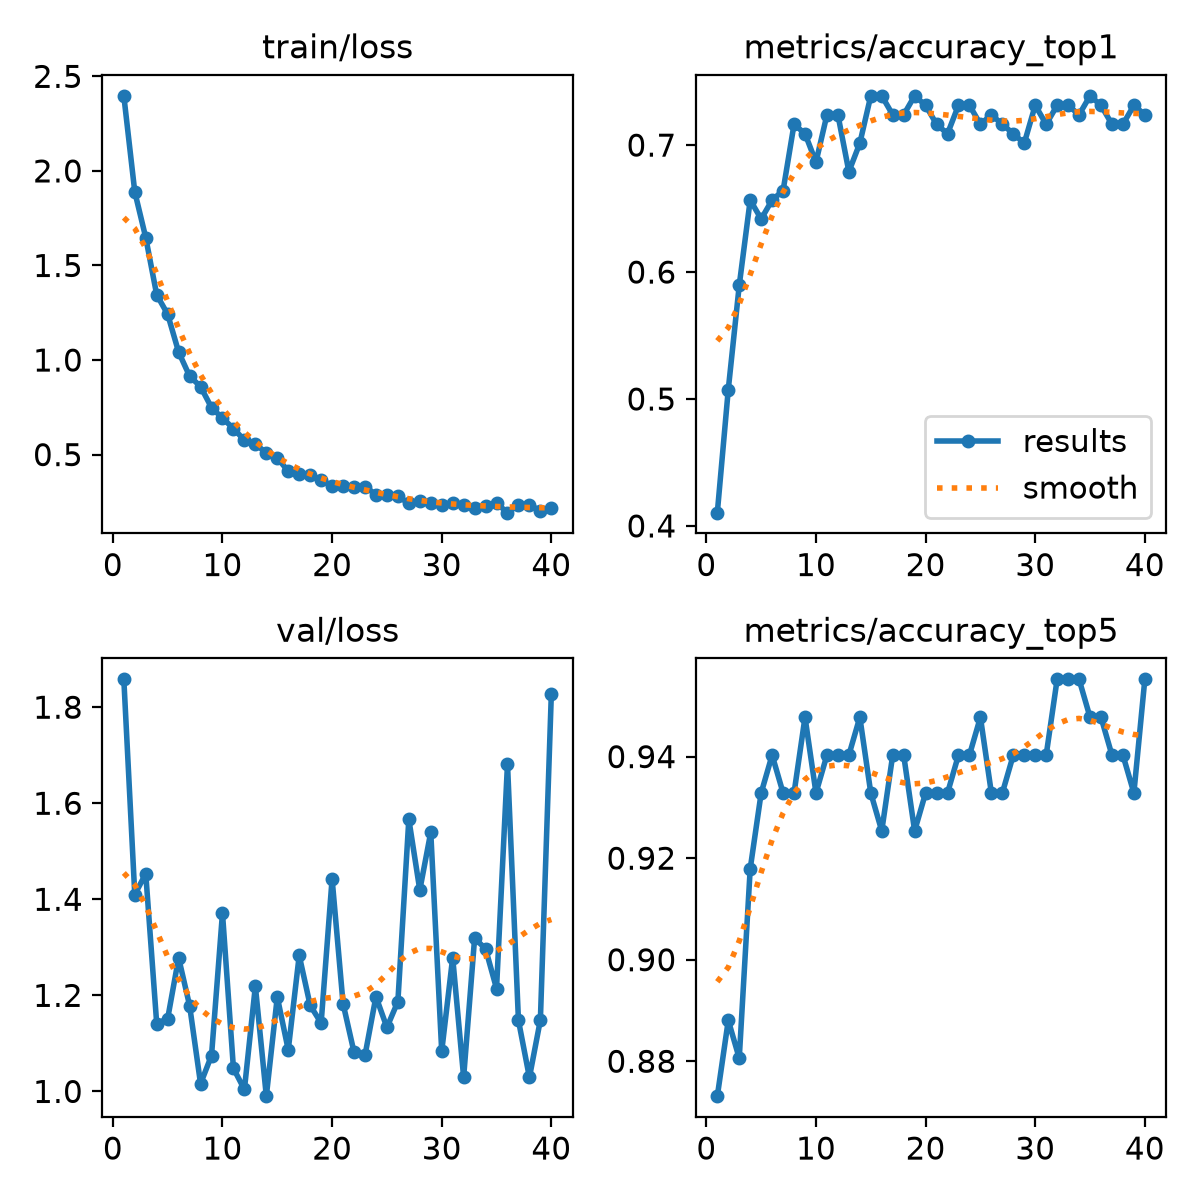

Values plotted in this chart, from the file beside it:
epoch, time, train/loss, metrics/accuracy_top1, metrics/accuracy_top5, val/loss, lr/pg0, lr/pg1, lr/pg2
1, 17.29, 2.397, 0.4104, 0.8731, 1.858, 6.59574e-05, 6.59574e-05, 0.06709
2, 35.43, 1.889, 0.5075, 0.8881, 1.41, 0.0001324, 0.0001324, 0.03382
3, 53.25, 1.647, 0.5896, 0.8806, 1.453, 0.0001981, 0.0001981, 0.0005527
4, 71.08, 1.345, 0.6567, 0.9179, 1.141, 0.0001973, 0.0001973, 0.0001973
5, 88.95, 1.242, 0.6418, 0.9328, 1.152, 0.0001952, 0.0001952, 0.0001952
6, 106.8, 1.042, 0.6567, 0.9403, 1.278, 0.0001925, 0.0001925, 0.0001925
7, 124.7, 0.915, 0.6642, 0.9328, 1.179, 0.0001892, 0.0001892, 0.0001892
8, 142.5, 0.8597, 0.7164, 0.9328, 1.016, 0.0001854, 0.0001854, 0.0001854
9, 160.6, 0.7484, 0.709, 0.9478, 1.075, 0.0001811, 0.0001811, 0.0001811
10, 178.6, 0.6929, 0.6866, 0.9328, 1.371, 0.0001763, 0.0001763, 0.0001763
11, 196.1, 0.6379, 0.7239, 0.9403, 1.048, 0.000171, 0.000171, 0.000171
12, 213.9, 0.5761, 0.7239, 0.9403, 1.004, 0.0001653, 0.0001653, 0.0001653
13, 231.8, 0.5538, 0.6791, 0.9403, 1.219, 0.0001592, 0.0001592, 0.0001592
14, 249.3, 0.5108, 0.7015, 0.9478, 0.9901, 0.0001527, 0.0001527, 0.0001527
15, 266.9, 0.4827, 0.7388, 0.9328, 1.197, 0.0001459, 0.0001459, 0.0001459
16, 284.7, 0.4119, 0.7388, 0.9254, 1.086, 0.0001389, 0.0001389, 0.0001389
17, 302, 0.3959, 0.7239, 0.9403, 1.283, 0.0001316, 0.0001316, 0.0001316
18, 319.5, 0.3916, 0.7239, 0.9403, 1.179, 0.0001241, 0.0001241, 0.0001241
19, 337, 0.3646, 0.7388, 0.9254, 1.142, 0.0001165, 0.0001165, 0.0001165
20, 354.5, 0.3356, 0.7313, 0.9328, 1.443, 0.0001088, 0.0001088, 0.0001088
21, 371.9, 0.3316, 0.7164, 0.9328, 1.183, 0.000101, 0.000101, 0.000101
22, 389.3, 0.3299, 0.709, 0.9328, 1.082, 9.32325e-05, 9.32325e-05, 9.32325e-05
23, 406.7, 0.3309, 0.7313, 0.9403, 1.075, 8.5513e-05, 8.5513e-05, 8.5513e-05
24, 424.6, 0.2884, 0.7313, 0.9403, 1.197, 7.78889e-05, 7.78889e-05, 7.78889e-05
25, 442.5, 0.2848, 0.7164, 0.9478, 1.133, 7.04073e-05, 7.04073e-05, 7.04073e-05
26, 459.8, 0.2803, 0.7239, 0.9328, 1.187, 6.31143e-05, 6.31143e-05, 6.31143e-05
27, 477.2, 0.2422, 0.7164, 0.9328, 1.567, 5.60549e-05, 5.60549e-05, 5.60549e-05
28, 494.9, 0.2551, 0.709, 0.9403, 1.419, 4.92726e-05, 4.92726e-05, 4.92726e-05
29, 512.3, 0.2437, 0.7015, 0.9403, 1.54, 4.28093e-05, 4.28093e-05, 4.28093e-05
30, 529.7, 0.235, 0.7313, 0.9403, 1.084, 3.67046e-05, 3.67046e-05, 3.67046e-05
31, 577.2, 0.244, 0.7164, 0.9403, 1.279, 3.09964e-05, 3.09964e-05, 3.09964e-05
32, 594.9, 0.2321, 0.7313, 0.9552, 1.03, 2.57198e-05, 2.57198e-05, 2.57198e-05
33, 612.7, 0.2203, 0.7313, 0.9552, 1.319, 2.09073e-05, 2.09073e-05, 2.09073e-05
34, 630.7, 0.2278, 0.7239, 0.9552, 1.297, 1.65886e-05, 1.65886e-05, 1.65886e-05
35, 648.6, 0.2431, 0.7388, 0.9478, 1.214, 1.27904e-05, 1.27904e-05, 1.27904e-05
36, 666.6, 0.193, 0.7313, 0.9478, 1.682, 9.53593e-06, 9.53593e-06, 9.53593e-06
37, 684.2, 0.2339, 0.7164, 0.9403, 1.148, 6.8454e-06, 6.8454e-06, 6.8454e-06
38, 701.5, 0.2336, 0.7164, 0.9403, 1.029, 4.73538e-06, 4.73538e-06, 4.73538e-06
39, 719, 0.2038, 0.7313, 0.9328, 1.149, 3.21885e-06, 3.21885e-06, 3.21885e-06
40, 736.4, 0.2151, 0.7239, 0.9552, 1.828, 2.30518e-06, 2.30518e-06, 2.30518e-06
